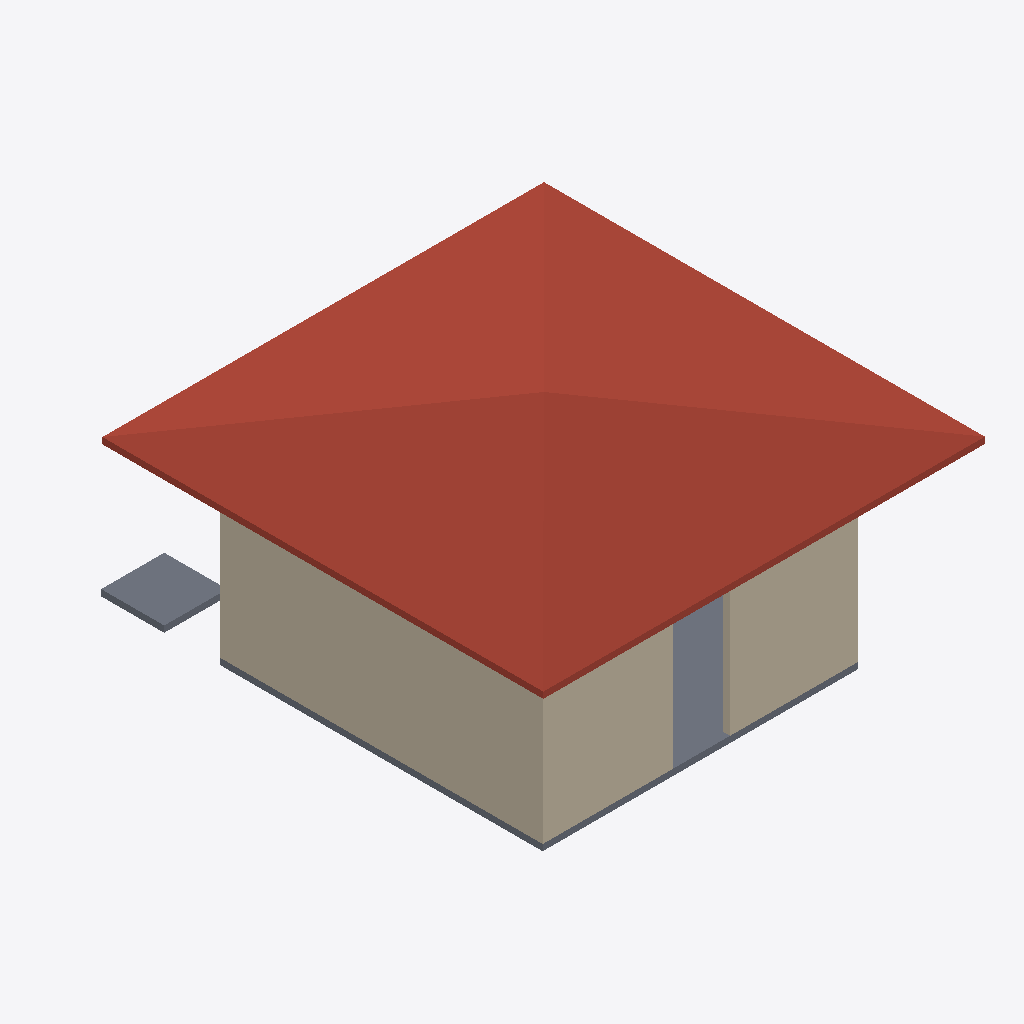
Isometric view of an IFC building model (IFC-SPF (STEP), schema IFC4, length unit millimetre), seen from the south-west, elements coloured by IFC class: 5 walls (beige), 2 slabs (grey), 1 roof (red-brown).
Extent 7.0 m × 8.0 m × 3.8 m (x, y, z). Storeys (2): GFloor at 0.00 m; Roof at 3.00 m. Elements (17): 12 IfcWall, 2 IfcDoor, 2 IfcSlab, 1 IfcRoof.

HEADER;
FILE_DESCRIPTION(('ViewDefinition[DesignTransferView]'),'2;1');
FILE_NAME('0163_Ifc4_openshell_egs.ifc','2024-04-30T16:38:38+08:00',(''),(''),'IfcOpenShell v0.7.0-f7c03db75','BlenderBIM [number]-1cea3d2','');
FILE_SCHEMA(('IFC4'));
ENDSEC;
DATA;
#1=IFCPROJECT('2U9Rmn41H43ugTXR6CDU9$',$,'My Project',$,$,$,$,(#14,#26),#9);
#30=IFCSITE('19CltKWfz3_vA22ez3Hcyf',$,'My Site',$,$,#53,$,$,$,$,$,$,$,$);
#36=IFCBUILDING('2SdMENEcH4UfPE6zYMSmDa',$,'My Building',$,$,#59,$,$,$,$,$,$);
#42=IFCBUILDINGSTOREY('2D1baGATH4wvwzMs1MVk3n',$,'GFloor',$,$,#1488,$,$,$,$);
#1621=IFCBUILDINGSTOREY('2yfvyXp0T3mOZMDywNpA8r',$,'Roof',$,$,#1636,$,$,$,$);
#691=IFCROOF('2$Irgmwgv4KQKs09B4EWFL',$,'Roof',$,$,#1642,#1656,$,.HIP_ROOF.);
#86=IFCWALL('3$nWtoZ2v1XfHZ04P317Wc',$,$,$,$,#1922,#105,$,$);
#1306=IFCWALL('1RzzqEgF5CDQsltzPy6zsV',$,'Wall',$,$,#1609,#1317,$,$);
#633=IFCWALL('1j36WLsnf1rQqdU$UM5ls7',$,'Wall',$,$,#1579,#639,$,$);
#1891=IFCSLAB('06$TClvdv4sx6LihbawvD8',$,'Slab',$,$,#1927,#1906,$,$);
#1363=IFCWALL('1mZUy7c6j3qvoU3jb3xMy_',$,'Wall',$,$,#1614,#1374,$,$);
#1946=IFCSLAB('3YKyXG2RnAkwwD29qnxYFu',$,'Slab',$,$,#1953,#1960,$,$);
#1233=IFCWALL('0pNaB2IHHAKx79isdDyNzx',$,'Wall',$,$,#1604,#1244,$,$);
ENDSEC;